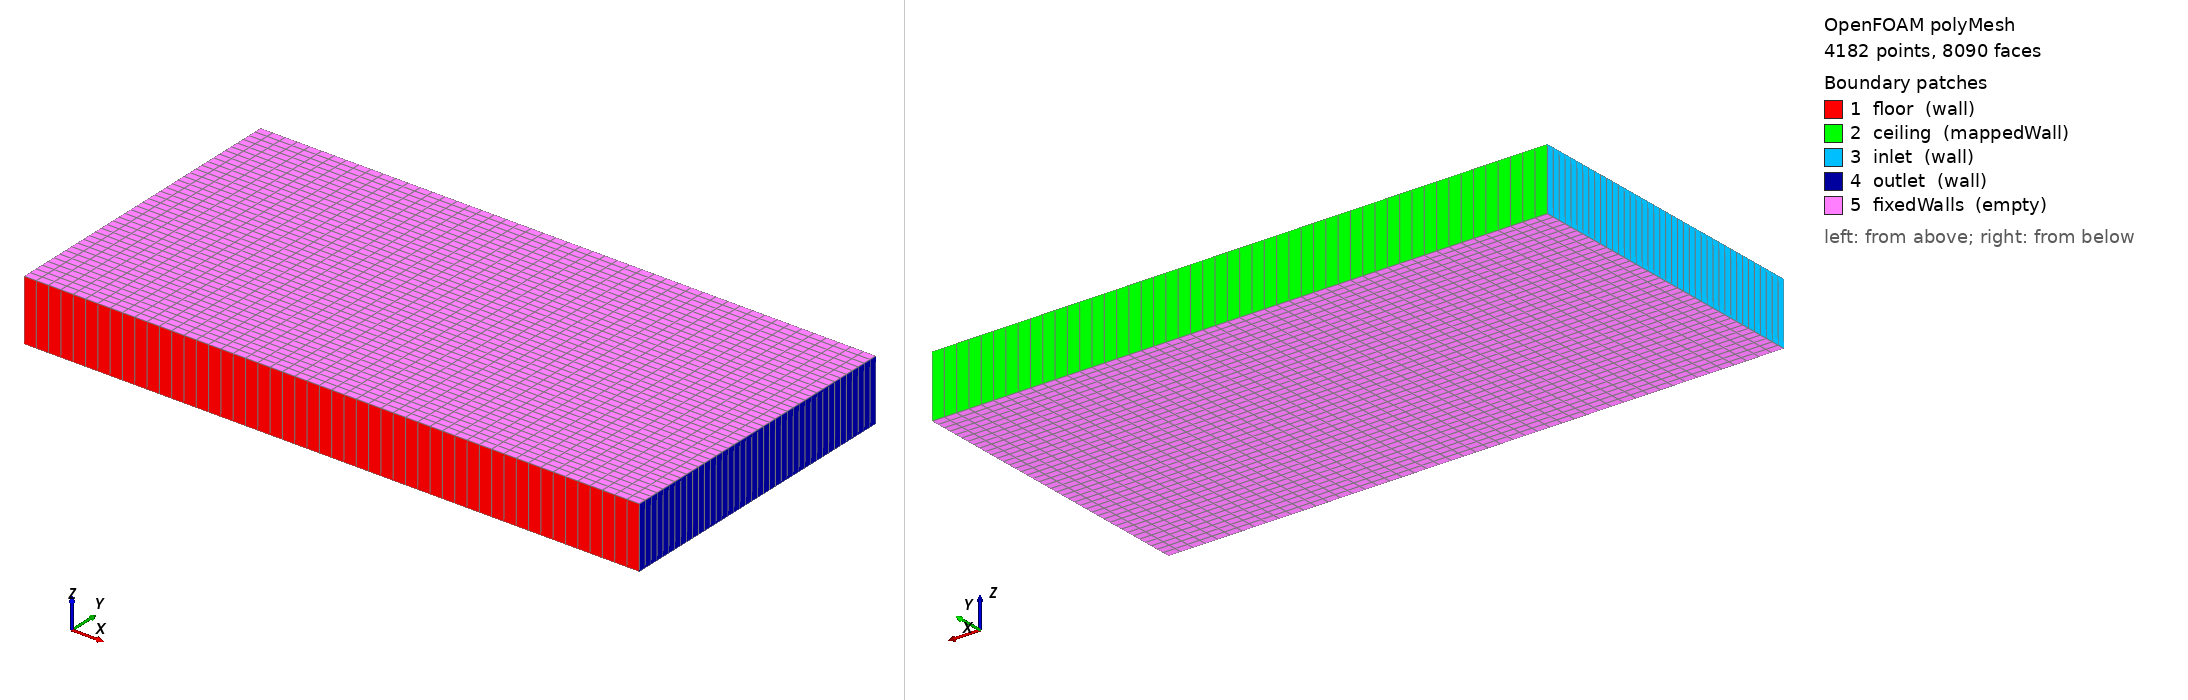

OpenFOAM case: the committed polyMesh, 4182 points, 8090 faces. Boundary patches (legend numbers): 1 floor (wall), 2 ceiling (mappedWall), 3 inlet (wall), 4 outlet (wall), 5 fixedWalls (empty). Left view from above one corner, right view from below the opposite corner. Boundary conditions: 0 field file(s) under 0/; 0 of 5 drawn patches have an entry in a shipped field file.

=== constant/polyMesh/boundary ===
/*--------------------------------*- C++ -*----------------------------------*\
| =========                 |                                                 |
| \\      /  F ield         | OpenFOAM: The Open Source CFD Toolbox           |
|  \\    /   O peration     | Version:  2406                                  |
|   \\  /    A nd           | Website:  www.openfoam.com                      |
|    \\/     M anipulation  |                                                 |
\*---------------------------------------------------------------------------*/
FoamFile
{
    version     2.0;
    format      ascii;
    arch        "LSB;label=32;scalar=64";
    class       polyBoundaryMesh;
    location    "constant/polyMesh";
    object      boundary;
}
// * * * * * * * * * * * * * * * * * * * * * * * * * * * * * * * * * * * * * //


5
(
    floor
    {
        type            wall;
        inGroups        1 ( wall );
        nFaces          50;
        startFace       3910;
    }

    ceiling
    {
        type            mappedWall;
        inGroups        1 ( wall );
        nFaces          50;
        startFace       3960;
        sampleMode      nearestPatchFace;
        samplePatch     bottom;
        sampleRegion    baffle3DRegion;
        coupleGroup     ceiling_baffle;
        offsetMode      uniform;
        offset          ( 0 0 0 );
    }

    inlet
    {
        type            wall;
        inGroups        1 ( wall );
        nFaces          40;
        startFace       4010;
    }

    outlet
    {
        type            wall;
        inGroups        1 ( wall );
        nFaces          40;
        startFace       4050;
    }

    fixedWalls
    {
        type            empty;
        inGroups        1 ( empty );
        nFaces          4000;
        startFace       4090;
    }

)


// ************************************************************************* //


Also in the case, not shown: constant/polyMesh/faces (numeric list); constant/polyMesh/neighbour (numeric list); constant/polyMesh/owner (numeric list); constant/polyMesh/points (numeric list).
